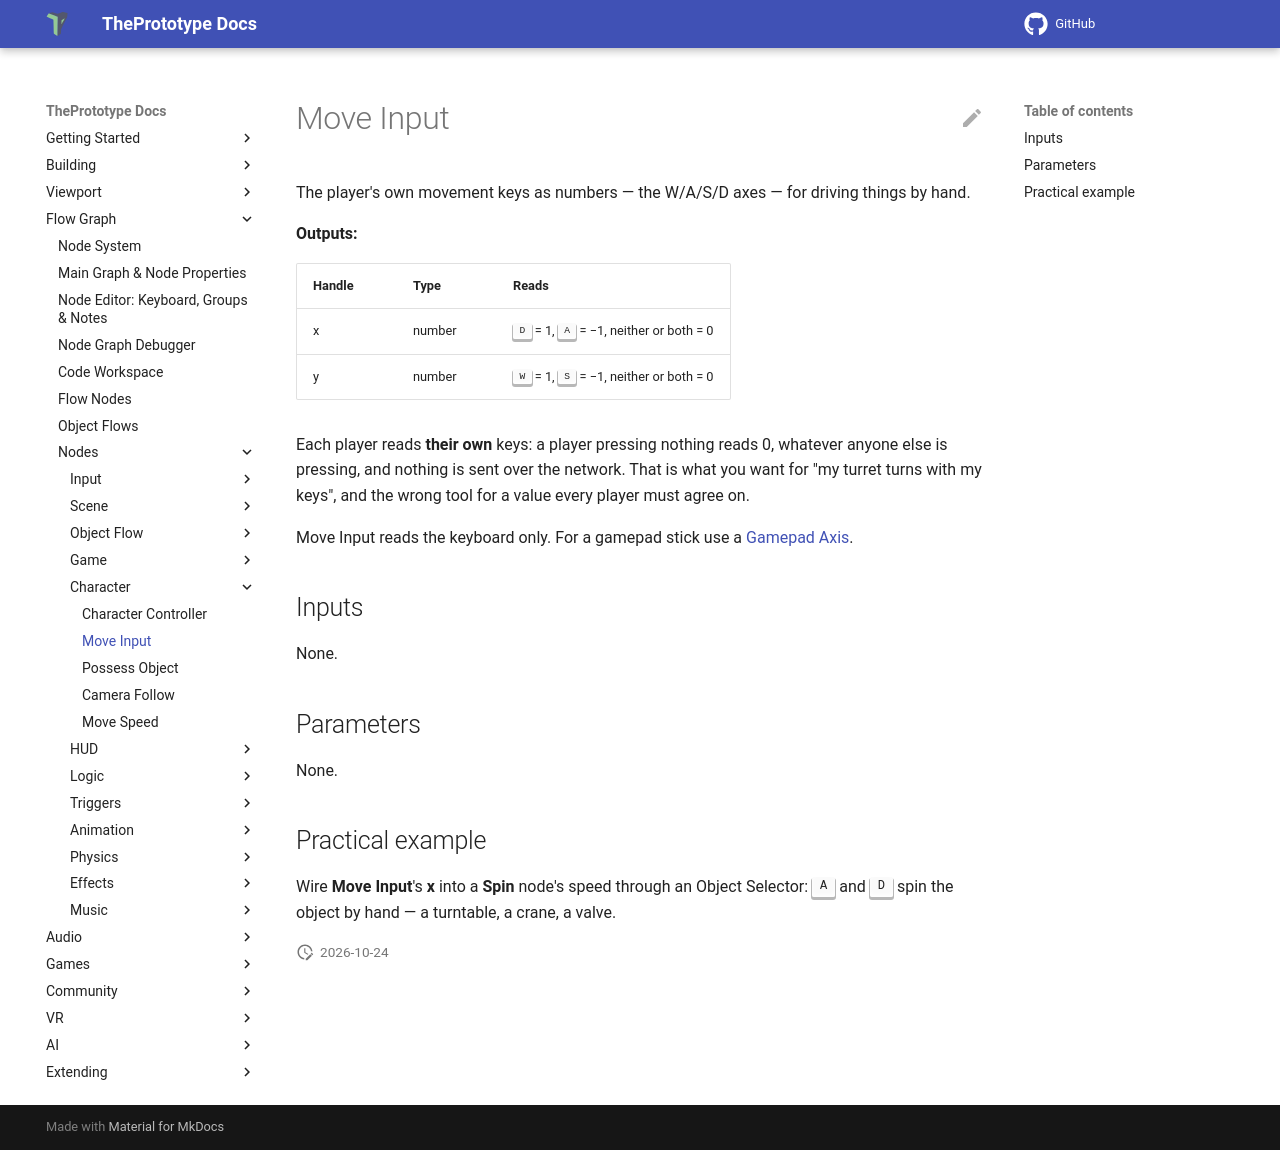

repository: theprototype-app/docs · page: nodes/moveinput/index.html · generator: mkdocs

# Move Input

The player's own movement keys as numbers — the W/A/S/D axes — for driving things by hand.

**Outputs:**

| Handle | Type | Reads |
|---|---|---|
| x | number | <kbd>D</kbd> = 1, <kbd>A</kbd> = −1, neither or both = 0 |
| y | number | <kbd>W</kbd> = 1, <kbd>S</kbd> = −1, neither or both = 0 |

Each player reads **their own** keys: a player pressing nothing reads 0, whatever anyone else is pressing, and nothing
is sent over the network. That is what you want for "my turret turns with my keys", and the wrong tool for a value
every player must agree on.

Move Input reads the keyboard only. For a gamepad stick use a [Gamepad Axis](gamepadaxis.md).

## Inputs

None.

## Parameters

None.

## Practical example

Wire **Move Input**'s **x** into a **Spin** node's speed through an Object Selector: <kbd>A</kbd> and <kbd>D</kbd> spin
the object by hand — a turntable, a crane, a valve.
